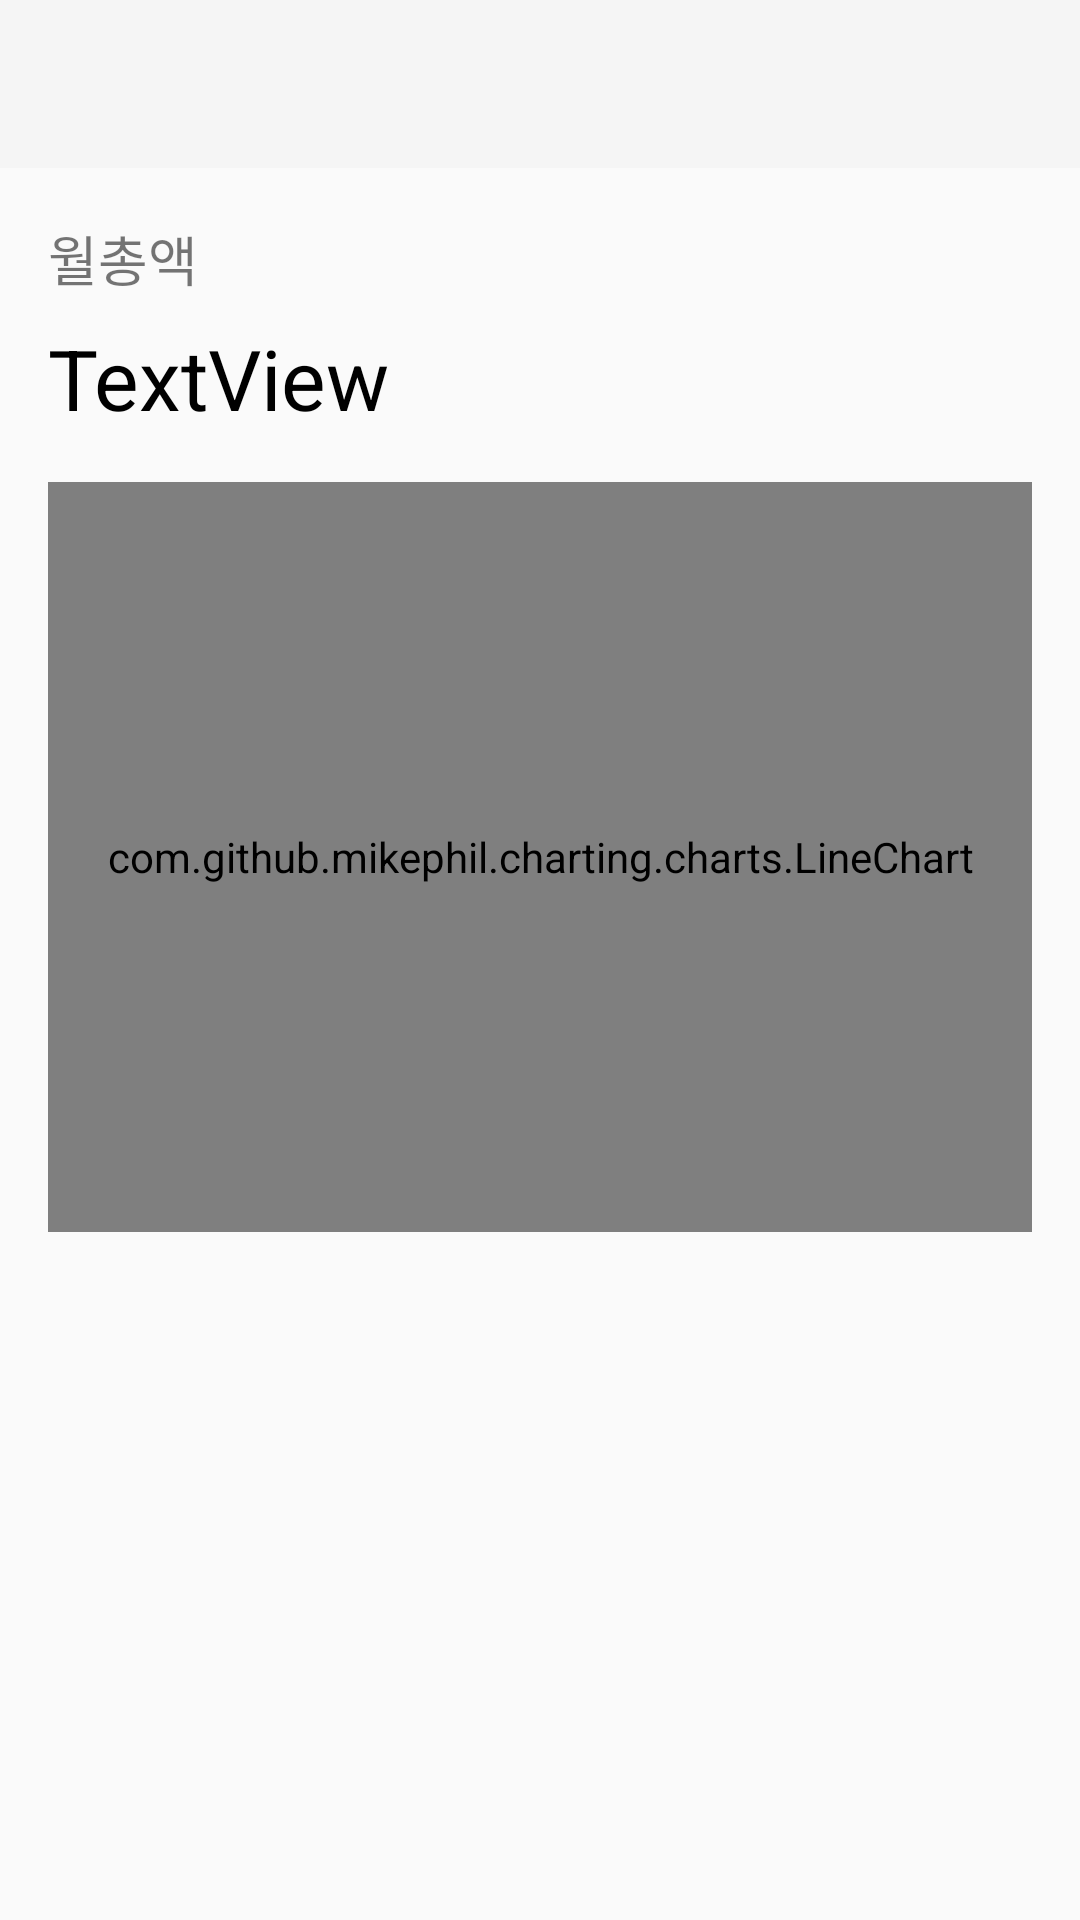

Reconstruct the res/layout file that produces this screen, plus the resources it refers to.
<!-- AndroidManifest.xml: application theme Theme.MyAccountbook -->
<!-- res/layout/activity_detail_pie_chart.xml -->
<?xml version="1.0" encoding="utf-8"?>
<androidx.constraintlayout.widget.ConstraintLayout xmlns:android="http://schemas.android.com/apk/res/android"
    xmlns:app="http://schemas.android.com/apk/res-auto"
    xmlns:tools="http://schemas.android.com/tools"
    android:layout_width="match_parent"
    android:layout_height="match_parent"
    tools:context=".DetailPieChartActivity">

    <androidx.appcompat.widget.Toolbar
        android:id="@+id/toolbar12"
        android:layout_width="0dp"
        android:layout_height="wrap_content"
        android:background="?attr/colorPrimary"
        android:minHeight="?attr/actionBarSize"
        android:theme="?attr/actionBarTheme"
        app:layout_constraintEnd_toEndOf="parent"
        app:layout_constraintStart_toStartOf="parent"
        app:layout_constraintTop_toTopOf="parent" />

    <Button
        android:id="@+id/button28"
        android:layout_width="wrap_content"
        android:layout_height="0dp"
        android:drawableLeft="@drawable/mcv_action_previous"
        android:drawableRight="@drawable/mcv_action_next"
        android:drawableTint="#000000"
        android:text="Button"
        android:visibility="gone"
        app:layout_constraintBottom_toBottomOf="@+id/toolbar12"
        app:layout_constraintEnd_toEndOf="parent"
        app:layout_constraintTop_toTopOf="parent" />

    <LinearLayout
        android:id="@+id/linearLayout23"
        android:layout_width="0dp"
        android:layout_height="wrap_content"
        android:layout_marginTop="1dp"
        android:orientation="vertical"
        android:padding="16dp"
        app:layout_constraintEnd_toEndOf="parent"
        app:layout_constraintStart_toStartOf="parent"
        app:layout_constraintTop_toBottomOf="@+id/toolbar12">

        <TextView
            android:id="@+id/textView106"
            android:layout_width="match_parent"
            android:layout_height="wrap_content"
            android:paddingBottom="8dp"
            android:text="월총액"
            android:textSize="18dp" />

        <TextView
            android:id="@+id/textView107"
            android:layout_width="match_parent"
            android:layout_height="wrap_content"
            android:text="TextView"
            android:textColor="#000000"
            android:textSize="28sp" />
    </LinearLayout>


    <com.github.mikephil.charting.charts.LineChart
        android:id="@+id/piechart1"
        android:layout_width="0dp"
        android:layout_height="250dp"
        android:layout_marginStart="16dp"
        android:layout_marginEnd="16dp"
        app:layout_constraintEnd_toEndOf="parent"
        app:layout_constraintHorizontal_bias="1.0"
        app:layout_constraintStart_toStartOf="parent"
        app:layout_constraintTop_toBottomOf="@+id/linearLayout23" />

    <androidx.recyclerview.widget.RecyclerView
        android:id="@+id/recyclerView10"
        android:layout_width="0dp"
        android:layout_height="0dp"
        android:layout_marginStart="16dp"
        android:layout_marginTop="8dp"
        android:layout_marginEnd="16dp"
        android:layout_marginBottom="8dp"
        app:layout_constraintBottom_toBottomOf="parent"
        app:layout_constraintEnd_toEndOf="parent"
        app:layout_constraintHorizontal_bias="0.5"
        app:layout_constraintStart_toStartOf="parent"
        app:layout_constraintTop_toBottomOf="@+id/piechart1" />

    <TextView
        android:id="@+id/textView108"
        android:layout_width="wrap_content"
        android:layout_height="wrap_content"
        android:text="데이터가 없습니다."
        android:textSize="34sp"
        android:visibility="gone"
        app:layout_constraintBottom_toBottomOf="@+id/recyclerView10"
        app:layout_constraintEnd_toEndOf="@+id/recyclerView10"
        app:layout_constraintStart_toStartOf="@+id/recyclerView10"
        app:layout_constraintTop_toTopOf="@+id/recyclerView10" />

    <Button
        android:id="@+id/button29"
        android:layout_width="wrap_content"
        android:layout_height="wrap_content"
        android:layout_marginEnd="8dp"
        android:text="Button"
        android:visibility="gone"
        app:layout_constraintBottom_toBottomOf="@+id/toolbar12"
        app:layout_constraintEnd_toStartOf="@+id/textView111"
        app:layout_constraintTop_toTopOf="parent" />

    <Button
        android:id="@+id/button30"
        android:layout_width="wrap_content"
        android:layout_height="wrap_content"
        android:text="Button"
        android:visibility="gone"
        app:layout_constraintBottom_toBottomOf="@+id/toolbar12"
        app:layout_constraintEnd_toEndOf="parent"
        app:layout_constraintTop_toTopOf="parent" />

    <TextView
        android:id="@+id/textView111"
        android:layout_width="wrap_content"
        android:layout_height="wrap_content"
        android:layout_marginEnd="8dp"
        android:text="~"
        android:textSize="24sp"
        android:visibility="gone"
        app:layout_constraintBottom_toBottomOf="@+id/toolbar12"
        app:layout_constraintEnd_toStartOf="@+id/button30"
        app:layout_constraintTop_toTopOf="parent" />


</androidx.constraintlayout.widget.ConstraintLayout>
<!-- resources referenced by this layout -->
<resources>
  <style name="Theme.MyAccountbook" parent="Base.Theme.MyAccountbook" />
  <style name="Base.Theme.MyAccountbook" parent="Theme.AppCompat.DayNight.NoActionBar">
          <item name="colorButtonNormal">@color/white</item>
  
          
          
      </style>
  <color name="white">#FFFFFFFF</color>
</resources>
